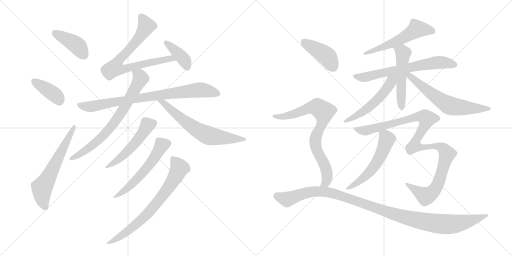
t = 0.00 s
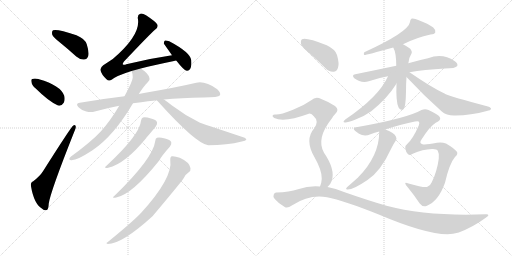
t = 3.22 s
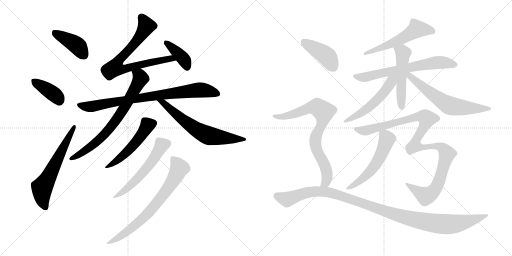
t = 6.44 s
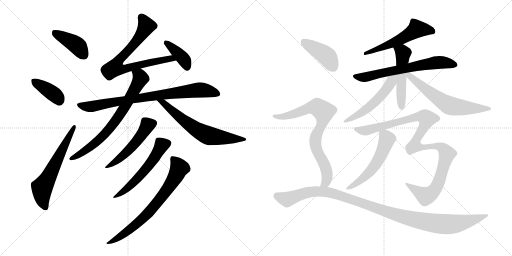
t = 9.66 s
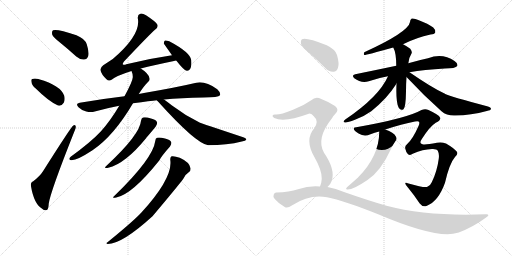
t = 12.88 s
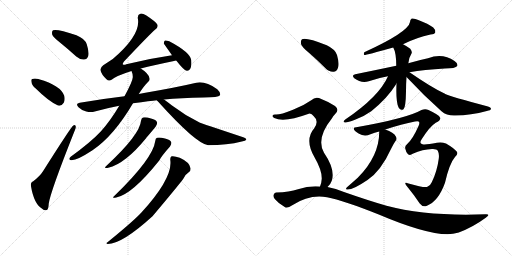
t = 16.10 s

The animated SVG that drew these frames (rendered in a browser with its animation timeline set to each time). Animation: 21 CSS @keyframes rules; one cycle of 16.10 s.

<svg version="1.1" viewBox="0 0 2048 1024" xmlns="http://www.w3.org/2000/svg">
  <g stroke="lightgray" stroke-dasharray="1,1" stroke-width="1" transform="scale(4, 4)">
    <line x1="0" y1="0" x2="256" y2="256"></line>
    <line x1="256" y1="0" x2="0" y2="256"></line>
    <line x1="128" y1="0" x2="128" y2="256"></line>
    <line x1="0" y1="128" x2="256" y2="128"></line>
    <line x1="256" y1="0" x2="512" y2="256"></line>
    <line x1="512" y1="0" x2="256" y2="256"></line>
    <line x1="384" y1="0" x2="384" y2="256"></line>
    <line x1="256" y1="128" x2="512" y2="128"></line>
  </g>
<g transform="scale(1, -1) translate(0, -850)">
   <style type="text/css">
    @keyframes keyframes0 {
      from {
       stroke: black;
       stroke-dashoffset: 409;
       stroke-width: 128;
       }
       57% {
       animation-timing-function: step-end;
       stroke: black;
       stroke-dashoffset: 0;
       stroke-width: 128;
       }
       to {
       stroke: black;
       stroke-width: 1024;
       }
       }
       #make-me-a-hanzi-animation-0 {
         animation: keyframes0 0.582845s both;
         animation-delay: 0.000000s;
         animation-timing-function: linear;
       }
    @keyframes keyframes1 {
      from {
       stroke: black;
       stroke-dashoffset: 386;
       stroke-width: 128;
       }
       56% {
       animation-timing-function: step-end;
       stroke: black;
       stroke-dashoffset: 0;
       stroke-width: 128;
       }
       to {
       stroke: black;
       stroke-width: 1024;
       }
       }
       #make-me-a-hanzi-animation-1 {
         animation: keyframes1 0.564128s both;
         animation-delay: 0.582845s;
         animation-timing-function: linear;
       }
    @keyframes keyframes2 {
      from {
       stroke: black;
       stroke-dashoffset: 613;
       stroke-width: 128;
       }
       67% {
       animation-timing-function: step-end;
       stroke: black;
       stroke-dashoffset: 0;
       stroke-width: 128;
       }
       to {
       stroke: black;
       stroke-width: 1024;
       }
       }
       #make-me-a-hanzi-animation-2 {
         animation: keyframes2 0.748861s both;
         animation-delay: 1.146973s;
         animation-timing-function: linear;
       }
    @keyframes keyframes3 {
      from {
       stroke: black;
       stroke-dashoffset: 752;
       stroke-width: 128;
       }
       71% {
       animation-timing-function: step-end;
       stroke: black;
       stroke-dashoffset: 0;
       stroke-width: 128;
       }
       to {
       stroke: black;
       stroke-width: 1024;
       }
       }
       #make-me-a-hanzi-animation-3 {
         animation: keyframes3 0.861979s both;
         animation-delay: 1.895833s;
         animation-timing-function: linear;
       }
    @keyframes keyframes4 {
      from {
       stroke: black;
       stroke-dashoffset: 390;
       stroke-width: 128;
       }
       56% {
       animation-timing-function: step-end;
       stroke: black;
       stroke-dashoffset: 0;
       stroke-width: 128;
       }
       to {
       stroke: black;
       stroke-width: 1024;
       }
       }
       #make-me-a-hanzi-animation-4 {
         animation: keyframes4 0.567383s both;
         animation-delay: 2.757812s;
         animation-timing-function: linear;
       }
    @keyframes keyframes5 {
      from {
       stroke: black;
       stroke-dashoffset: 820;
       stroke-width: 128;
       }
       73% {
       animation-timing-function: step-end;
       stroke: black;
       stroke-dashoffset: 0;
       stroke-width: 128;
       }
       to {
       stroke: black;
       stroke-width: 1024;
       }
       }
       #make-me-a-hanzi-animation-5 {
         animation: keyframes5 0.917318s both;
         animation-delay: 3.325195s;
         animation-timing-function: linear;
       }
    @keyframes keyframes6 {
      from {
       stroke: black;
       stroke-dashoffset: 728;
       stroke-width: 128;
       }
       70% {
       animation-timing-function: step-end;
       stroke: black;
       stroke-dashoffset: 0;
       stroke-width: 128;
       }
       to {
       stroke: black;
       stroke-width: 1024;
       }
       }
       #make-me-a-hanzi-animation-6 {
         animation: keyframes6 0.842448s both;
         animation-delay: 4.242513s;
         animation-timing-function: linear;
       }
    @keyframes keyframes7 {
      from {
       stroke: black;
       stroke-dashoffset: 636;
       stroke-width: 128;
       }
       67% {
       animation-timing-function: step-end;
       stroke: black;
       stroke-dashoffset: 0;
       stroke-width: 128;
       }
       to {
       stroke: black;
       stroke-width: 1024;
       }
       }
       #make-me-a-hanzi-animation-7 {
         animation: keyframes7 0.767578s both;
         animation-delay: 5.084961s;
         animation-timing-function: linear;
       }
    @keyframes keyframes8 {
      from {
       stroke: black;
       stroke-dashoffset: 508;
       stroke-width: 128;
       }
       62% {
       animation-timing-function: step-end;
       stroke: black;
       stroke-dashoffset: 0;
       stroke-width: 128;
       }
       to {
       stroke: black;
       stroke-width: 1024;
       }
       }
       #make-me-a-hanzi-animation-8 {
         animation: keyframes8 0.663411s both;
         animation-delay: 5.852539s;
         animation-timing-function: linear;
       }
    @keyframes keyframes9 {
      from {
       stroke: black;
       stroke-dashoffset: 556;
       stroke-width: 128;
       }
       64% {
       animation-timing-function: step-end;
       stroke: black;
       stroke-dashoffset: 0;
       stroke-width: 128;
       }
       to {
       stroke: black;
       stroke-width: 1024;
       }
       }
       #make-me-a-hanzi-animation-9 {
         animation: keyframes9 0.702474s both;
         animation-delay: 6.515951s;
         animation-timing-function: linear;
       }
    @keyframes keyframes10 {
      from {
       stroke: black;
       stroke-dashoffset: 717;
       stroke-width: 128;
       }
       70% {
       animation-timing-function: step-end;
       stroke: black;
       stroke-dashoffset: 0;
       stroke-width: 128;
       }
       to {
       stroke: black;
       stroke-width: 1024;
       }
       }
       #make-me-a-hanzi-animation-10 {
         animation: keyframes10 0.833496s both;
         animation-delay: 7.218424s;
         animation-timing-function: linear;
       }
    @keyframes keyframes11 {
      from {
       stroke: black;
       stroke-dashoffset: 555;
       stroke-width: 128;
       }
       64% {
       animation-timing-function: step-end;
       stroke: black;
       stroke-dashoffset: 0;
       stroke-width: 128;
       }
       to {
       stroke: black;
       stroke-width: 1024;
       }
       }
       #make-me-a-hanzi-animation-11 {
         animation: keyframes11 0.701660s both;
         animation-delay: 8.051921s;
         animation-timing-function: linear;
       }
    @keyframes keyframes12 {
      from {
       stroke: black;
       stroke-dashoffset: 665;
       stroke-width: 128;
       }
       68% {
       animation-timing-function: step-end;
       stroke: black;
       stroke-dashoffset: 0;
       stroke-width: 128;
       }
       to {
       stroke: black;
       stroke-width: 1024;
       }
       }
       #make-me-a-hanzi-animation-12 {
         animation: keyframes12 0.791178s both;
         animation-delay: 8.753581s;
         animation-timing-function: linear;
       }
    @keyframes keyframes13 {
      from {
       stroke: black;
       stroke-dashoffset: 509;
       stroke-width: 128;
       }
       62% {
       animation-timing-function: step-end;
       stroke: black;
       stroke-dashoffset: 0;
       stroke-width: 128;
       }
       to {
       stroke: black;
       stroke-width: 1024;
       }
       }
       #make-me-a-hanzi-animation-13 {
         animation: keyframes13 0.664225s both;
         animation-delay: 9.544759s;
         animation-timing-function: linear;
       }
    @keyframes keyframes14 {
      from {
       stroke: black;
       stroke-dashoffset: 526;
       stroke-width: 128;
       }
       63% {
       animation-timing-function: step-end;
       stroke: black;
       stroke-dashoffset: 0;
       stroke-width: 128;
       }
       to {
       stroke: black;
       stroke-width: 1024;
       }
       }
       #make-me-a-hanzi-animation-14 {
         animation: keyframes14 0.678060s both;
         animation-delay: 10.208984s;
         animation-timing-function: linear;
       }
    @keyframes keyframes15 {
      from {
       stroke: black;
       stroke-dashoffset: 622;
       stroke-width: 128;
       }
       67% {
       animation-timing-function: step-end;
       stroke: black;
       stroke-dashoffset: 0;
       stroke-width: 128;
       }
       to {
       stroke: black;
       stroke-width: 1024;
       }
       }
       #make-me-a-hanzi-animation-15 {
         animation: keyframes15 0.756185s both;
         animation-delay: 10.887044s;
         animation-timing-function: linear;
       }
    @keyframes keyframes16 {
      from {
       stroke: black;
       stroke-dashoffset: 1085;
       stroke-width: 128;
       }
       78% {
       animation-timing-function: step-end;
       stroke: black;
       stroke-dashoffset: 0;
       stroke-width: 128;
       }
       to {
       stroke: black;
       stroke-width: 1024;
       }
       }
       #make-me-a-hanzi-animation-16 {
         animation: keyframes16 1.132975s both;
         animation-delay: 11.643229s;
         animation-timing-function: linear;
       }
    @keyframes keyframes17 {
      from {
       stroke: black;
       stroke-dashoffset: 548;
       stroke-width: 128;
       }
       64% {
       animation-timing-function: step-end;
       stroke: black;
       stroke-dashoffset: 0;
       stroke-width: 128;
       }
       to {
       stroke: black;
       stroke-width: 1024;
       }
       }
       #make-me-a-hanzi-animation-17 {
         animation: keyframes17 0.695964s both;
         animation-delay: 12.776204s;
         animation-timing-function: linear;
       }
    @keyframes keyframes18 {
      from {
       stroke: black;
       stroke-dashoffset: 416;
       stroke-width: 128;
       }
       58% {
       animation-timing-function: step-end;
       stroke: black;
       stroke-dashoffset: 0;
       stroke-width: 128;
       }
       to {
       stroke: black;
       stroke-width: 1024;
       }
       }
       #make-me-a-hanzi-animation-18 {
         animation: keyframes18 0.588542s both;
         animation-delay: 13.472168s;
         animation-timing-function: linear;
       }
    @keyframes keyframes19 {
      from {
       stroke: black;
       stroke-dashoffset: 784;
       stroke-width: 128;
       }
       72% {
       animation-timing-function: step-end;
       stroke: black;
       stroke-dashoffset: 0;
       stroke-width: 128;
       }
       to {
       stroke: black;
       stroke-width: 1024;
       }
       }
       #make-me-a-hanzi-animation-19 {
         animation: keyframes19 0.888021s both;
         animation-delay: 14.060710s;
         animation-timing-function: linear;
       }
    @keyframes keyframes20 {
      from {
       stroke: black;
       stroke-dashoffset: 1110;
       stroke-width: 128;
       }
       78% {
       animation-timing-function: step-end;
       stroke: black;
       stroke-dashoffset: 0;
       stroke-width: 128;
       }
       to {
       stroke: black;
       stroke-width: 1024;
       }
       }
       #make-me-a-hanzi-animation-20 {
         animation: keyframes20 1.153320s both;
         animation-delay: 14.948730s;
         animation-timing-function: linear;
       }
</style>
<path d="M 241 679 Q 272 654 305 624 Q 320 611 336 612 Q 348 612 353 626 Q 357 642 347 673 Q 340 695 306 709 Q 227 736 212 729 Q 206 725 209 711 Q 213 701 241 679 Z" fill="lightgray"></path> 
<path d="M 143 496 Q 194 445 232 428 Q 247 425 255 439 Q 261 451 257 467 Q 242 509 156 533 Q 155 534 154 534 Q 138 538 129 534 Q 123 533 126 521 Q 127 509 143 496 Z" fill="lightgray"></path> 
<path d="M 133 125 Q 121 121 124 105 Q 136 33 170 14 Q 177 7 187 10 Q 194 11 195 36 Q 202 84 297 323 Q 304 339 303 344 Q 302 354 293 348 Q 284 342 172 165 Q 160 146 133 125 Z" fill="lightgray"></path> 
<path d="M 563 576 Q 614 589 696 606 Q 699 607 705 608 C 734 614 718 633 688 629 Q 598 616 505 593 Q 495 589 491 593 Q 490 596 496 604 Q 599 713 621 732 Q 633 739 629 752 Q 625 762 584 789 Q 569 798 561 795 Q 548 791 552 772 Q 561 708 451 614 Q 433 602 413 589 Q 400 579 402 569 Q 405 553 426 533 Q 435 523 448 532 Q 466 547 526 566 L 563 576 Z" fill="lightgray"></path> 
<path d="M 705 608 Q 735 569 747 567 Q 756 566 761 575 Q 767 585 765 609 Q 762 640 677 685 Q 665 689 660 688 Q 656 687 655 676 L 688 629 L 705 608 Z" fill="lightgray"></path> 
<path d="M 656 452 Q 723 459 814 460 Q 874 460 880 469 Q 884 479 869 493 Q 821 527 785 519 Q 709 501 576 478 Q 566 477 555 474 L 498 465 Q 413 455 319 439 Q 300 436 314 421 Q 327 408 345 404 Q 364 400 379 404 Q 425 417 477 427 L 532 437 Q 604 447 627 449 L 656 452 Z" fill="lightgray"></path> 
<path d="M 555 474 Q 577 508 591 521 Q 601 528 598 537 Q 595 556 563 576 C 538 593 517 595 526 566 Q 532 553 531 540 Q 530 524 498 465 L 477 427 Q 441 366 403 324 Q 364 282 284 224 Q 272 214 281 210 Q 302 204 370 249 Q 455 306 532 437 L 555 474 Z" fill="lightgray"></path> 
<path d="M 627 449 Q 628 448 631 445 Q 785 274 833 269 Q 908 269 967 284 Q 983 287 985 291 Q 986 297 973 301 Q 802 358 800 359 Q 739 389 688 428 Q 669 443 656 452 C 632 469 606 471 627 449 Z" fill="lightgray"></path> 
<path d="M 564 367 Q 560 312 427 188 Q 411 175 433 179 Q 500 194 585 298 Q 585 301 588 302 Q 612 330 623 344 Q 630 354 628 361 Q 625 371 604 376 Q 582 383 572 380 Q 566 379 564 367 Z" fill="lightgray"></path> 
<path d="M 621 286 Q 612 216 459 68 Q 443 55 465 60 Q 528 72 637 208 Q 646 226 680 264 Q 687 274 685 281 Q 681 291 660 296 Q 638 302 628 299 Q 622 298 621 286 Z" fill="lightgray"></path> 
<path d="M 681 211 Q 693 139 563 -3 Q 560 -4 558 -8 Q 521 -45 430 -119 Q 421 -123 431 -126 Q 488 -126 610 -15 Q 701 93 732 133 Q 739 151 756 162 Q 763 166 762 177 Q 759 201 719 219 Q 700 226 688 225 Q 681 224 681 211 Z" fill="lightgray"></path> 
<path d="M 1612 673 Q 1666 700 1722 712 Q 1738 713 1741 720 Q 1744 730 1733 740 Q 1714 755 1673 770 Q 1660 777 1647 776 Q 1640 772 1640 762 Q 1634 722 1457 641 Q 1453 632 1457 630 Q 1466 630 1573 660 L 1612 673 Z" fill="lightgray"></path> 
<path d="M 1638 561 Q 1696 571 1779 576 Q 1822 576 1829 586 Q 1833 596 1818 606 Q 1770 639 1712 617 Q 1678 610 1633 597 L 1585 587 Q 1509 571 1421 553 Q 1405 550 1417 537 Q 1445 516 1475 525 Q 1511 538 1552 545 L 1638 561 Z" fill="lightgray"></path> 
<path d="M 1633 597 Q 1633 598 1634 600 Q 1634 616 1646 636 Q 1650 643 1641 655 Q 1628 665 1612 673 C 1585 687 1560 687 1573 660 Q 1585 639 1585 587 L 1586 516 Q 1583 444 1594 421 L 1595 419 Q 1602 406 1614 413 Q 1623 420 1624 484 Q 1624 515 1626 542 L 1633 597 Z" fill="lightgray"></path> 
<path d="M 1552 545 Q 1516 463 1381 372 Q 1368 362 1380 360 Q 1389 359 1420 371 Q 1454 383 1485 405 Q 1512 426 1543 459 Q 1568 487 1583 511 Q 1584 514 1586 516 C 1612 558 1572 588 1552 545 Z" fill="lightgray"></path> 
<path d="M 1626 542 Q 1693 470 1766 405 Q 1788 386 1822 388 Q 1883 389 1947 406 Q 1963 409 1964 414 Q 1965 420 1952 424 Q 1802 464 1781 474 Q 1778 477 1776 477 Q 1725 501 1638 561 C 1613 578 1606 564 1626 542 Z" fill="lightgray"></path> 
<path d="M 1541 332 Q 1608 354 1660 364 Q 1673 367 1676 363 Q 1679 359 1675 348 Q 1651 293 1628 273 Q 1619 267 1621 256 Q 1624 240 1632 233 Q 1641 227 1651 235 Q 1691 253 1728 254 Q 1747 255 1751 247 Q 1758 235 1755 215 Q 1748 163 1727 121 Q 1721 106 1708 102 Q 1693 99 1634 116 Q 1610 126 1630 102 Q 1658 68 1679 36 Q 1691 20 1708 27 Q 1754 46 1780 119 Q 1798 197 1820 222 Q 1835 235 1826 245 Q 1816 257 1784 276 Q 1766 283 1748 279 Q 1702 270 1690 273 Q 1674 277 1688 295 Q 1719 344 1743 359 Q 1765 369 1760 380 Q 1757 390 1714 410 Q 1701 417 1686 410 Q 1629 377 1425 341 Q 1416 341 1415 336 Q 1414 329 1436 315 Q 1458 302 1482 313 Q 1498 319 1517 324 L 1541 332 Z" fill="lightgray"></path> 
<path d="M 1517 324 Q 1517 225 1431 139 Q 1413 123 1388 101 Q 1381 95 1387 92 Q 1408 88 1470 130 Q 1524 166 1566 258 Q 1573 273 1582 286 Q 1589 293 1584 303 Q 1575 321 1541 332 C 1517 340 1517 340 1517 324 Z" fill="lightgray"></path> 
<path d="M 1238 637 Q 1269 610 1301 578 Q 1316 562 1334 563 Q 1347 564 1352 579 Q 1358 595 1348 630 Q 1342 652 1307 669 Q 1223 702 1208 693 Q 1202 689 1204 674 Q 1208 661 1238 637 Z" fill="lightgray"></path> 
<path d="M 1310 102 Q 1322 112 1327 127 Q 1342 172 1296 239 Q 1263 296 1328 377 Q 1332 386 1339 392 Q 1360 411 1340 426 Q 1319 441 1285 454 Q 1263 467 1245 449 Q 1214 427 1172 411 Q 1117 389 1100 392 Q 1093 392 1090 387 Q 1089 383 1097 378 Q 1137 359 1235 395 Q 1245 398 1255 385 Q 1277 366 1257 337 Q 1217 291 1258 221 Q 1288 169 1287 135 Q 1286 117 1280 104 C 1271 75 1290 79 1310 102 Z" fill="lightgray"></path> 
<path d="M 1280 104 Q 1237 108 1192 93 Q 1158 81 1105 80 Q 1098 80 1095 72 Q 1091 65 1099 54 Q 1115 35 1139 22 Q 1149 15 1169 29 Q 1238 74 1308 61 Q 1375 48 1515 -8 Q 1750 -108 1831 -81 Q 1832 -80 1835 -80 Q 1893 -58 1943 -21 Q 1965 -6 1942 -7 Q 1710 -16 1546 27 Q 1470 49 1376 82 Q 1343 97 1310 102 L 1280 104 Z" fill="lightgray"></path> 
      <clipPath id="make-me-a-hanzi-clip-0">
      <path d="M 241 679 Q 272 654 305 624 Q 320 611 336 612 Q 348 612 353 626 Q 357 642 347 673 Q 340 695 306 709 Q 227 736 212 729 Q 206 725 209 711 Q 213 701 241 679 Z" fill="lightgray"></path>
      </clipPath>
      <path clip-path="url(#make-me-a-hanzi-clip-0)" d="M 217 722 L 307 669 L 336 630 " fill="none" id="make-me-a-hanzi-animation-0" stroke-dasharray="281 562" stroke-linecap="round"></path>

      <clipPath id="make-me-a-hanzi-clip-1">
      <path d="M 143 496 Q 194 445 232 428 Q 247 425 255 439 Q 261 451 257 467 Q 242 509 156 533 Q 155 534 154 534 Q 138 538 129 534 Q 123 533 126 521 Q 127 509 143 496 Z" fill="lightgray"></path>
      </clipPath>
      <path clip-path="url(#make-me-a-hanzi-clip-1)" d="M 136 526 L 220 470 L 237 447 " fill="none" id="make-me-a-hanzi-animation-1" stroke-dasharray="258 516" stroke-linecap="round"></path>

      <clipPath id="make-me-a-hanzi-clip-2">
      <path d="M 133 125 Q 121 121 124 105 Q 136 33 170 14 Q 177 7 187 10 Q 194 11 195 36 Q 202 84 297 323 Q 304 339 303 344 Q 302 354 293 348 Q 284 342 172 165 Q 160 146 133 125 Z" fill="lightgray"></path>
      </clipPath>
      <path clip-path="url(#make-me-a-hanzi-clip-2)" d="M 182 20 L 170 49 L 168 99 L 297 342 " fill="none" id="make-me-a-hanzi-animation-2" stroke-dasharray="485 970" stroke-linecap="round"></path>

      <clipPath id="make-me-a-hanzi-clip-3">
      <path d="M 563 576 Q 614 589 696 606 Q 699 607 705 608 C 734 614 718 633 688 629 Q 598 616 505 593 Q 495 589 491 593 Q 490 596 496 604 Q 599 713 621 732 Q 633 739 629 752 Q 625 762 584 789 Q 569 798 561 795 Q 548 791 552 772 Q 561 708 451 614 Q 433 602 413 589 Q 400 579 402 569 Q 405 553 426 533 Q 435 523 448 532 Q 466 547 526 566 L 563 576 Z" fill="lightgray"></path>
      </clipPath>
      <path clip-path="url(#make-me-a-hanzi-clip-3)" d="M 566 781 L 585 744 L 536 672 L 473 607 L 460 578 L 493 573 L 652 611 L 682 616 L 699 612 " fill="none" id="make-me-a-hanzi-animation-3" stroke-dasharray="624 1248" stroke-linecap="round"></path>

      <clipPath id="make-me-a-hanzi-clip-4">
      <path d="M 705 608 Q 735 569 747 567 Q 756 566 761 575 Q 767 585 765 609 Q 762 640 677 685 Q 665 689 660 688 Q 656 687 655 676 L 688 629 L 705 608 Z" fill="lightgray"></path>
      </clipPath>
      <path clip-path="url(#make-me-a-hanzi-clip-4)" d="M 663 680 L 729 620 L 749 580 " fill="none" id="make-me-a-hanzi-animation-4" stroke-dasharray="262 524" stroke-linecap="round"></path>

      <clipPath id="make-me-a-hanzi-clip-5">
      <path d="M 656 452 Q 723 459 814 460 Q 874 460 880 469 Q 884 479 869 493 Q 821 527 785 519 Q 709 501 576 478 Q 566 477 555 474 L 498 465 Q 413 455 319 439 Q 300 436 314 421 Q 327 408 345 404 Q 364 400 379 404 Q 425 417 477 427 L 532 437 Q 604 447 627 449 L 656 452 Z" fill="lightgray"></path>
      </clipPath>
      <path clip-path="url(#make-me-a-hanzi-clip-5)" d="M 317 430 L 354 423 L 380 426 L 588 464 L 795 490 L 835 486 L 873 474 " fill="none" id="make-me-a-hanzi-animation-5" stroke-dasharray="692 1384" stroke-linecap="round"></path>

      <clipPath id="make-me-a-hanzi-clip-6">
      <path d="M 555 474 Q 577 508 591 521 Q 601 528 598 537 Q 595 556 563 576 C 538 593 517 595 526 566 Q 532 553 531 540 Q 530 524 498 465 L 477 427 Q 441 366 403 324 Q 364 282 284 224 Q 272 214 281 210 Q 302 204 370 249 Q 455 306 532 437 L 555 474 Z" fill="lightgray"></path>
      </clipPath>
      <path clip-path="url(#make-me-a-hanzi-clip-6)" d="M 534 561 L 549 554 L 563 537 L 510 440 L 461 366 L 386 282 L 322 234 L 285 216 " fill="none" id="make-me-a-hanzi-animation-6" stroke-dasharray="600 1200" stroke-linecap="round"></path>

      <clipPath id="make-me-a-hanzi-clip-7">
      <path d="M 627 449 Q 628 448 631 445 Q 785 274 833 269 Q 908 269 967 284 Q 983 287 985 291 Q 986 297 973 301 Q 802 358 800 359 Q 739 389 688 428 Q 669 443 656 452 C 632 469 606 471 627 449 Z" fill="lightgray"></path>
      </clipPath>
      <path clip-path="url(#make-me-a-hanzi-clip-7)" d="M 642 437 L 653 438 L 750 356 L 832 308 L 916 296 L 978 295 " fill="none" id="make-me-a-hanzi-animation-7" stroke-dasharray="508 1016" stroke-linecap="round"></path>

      <clipPath id="make-me-a-hanzi-clip-8">
      <path d="M 564 367 Q 560 312 427 188 Q 411 175 433 179 Q 500 194 585 298 Q 585 301 588 302 Q 612 330 623 344 Q 630 354 628 361 Q 625 371 604 376 Q 582 383 572 380 Q 566 379 564 367 Z" fill="lightgray"></path>
      </clipPath>
      <path clip-path="url(#make-me-a-hanzi-clip-8)" d="M 615 358 L 589 348 L 551 289 L 516 250 L 474 212 L 436 188 " fill="none" id="make-me-a-hanzi-animation-8" stroke-dasharray="380 760" stroke-linecap="round"></path>

      <clipPath id="make-me-a-hanzi-clip-9">
      <path d="M 621 286 Q 612 216 459 68 Q 443 55 465 60 Q 528 72 637 208 Q 646 226 680 264 Q 687 274 685 281 Q 681 291 660 296 Q 638 302 628 299 Q 622 298 621 286 Z" fill="lightgray"></path>
      </clipPath>
      <path clip-path="url(#make-me-a-hanzi-clip-9)" d="M 673 278 L 647 270 L 614 212 L 576 163 L 519 105 L 468 68 " fill="none" id="make-me-a-hanzi-animation-9" stroke-dasharray="428 856" stroke-linecap="round"></path>

      <clipPath id="make-me-a-hanzi-clip-10">
      <path d="M 681 211 Q 693 139 563 -3 Q 560 -4 558 -8 Q 521 -45 430 -119 Q 421 -123 431 -126 Q 488 -126 610 -15 Q 701 93 732 133 Q 739 151 756 162 Q 763 166 762 177 Q 759 201 719 219 Q 700 226 688 225 Q 681 224 681 211 Z" fill="lightgray"></path>
      </clipPath>
      <path clip-path="url(#make-me-a-hanzi-clip-10)" d="M 694 213 L 717 178 L 700 140 L 653 70 L 573 -23 L 515 -72 L 435 -122 " fill="none" id="make-me-a-hanzi-animation-10" stroke-dasharray="589 1178" stroke-linecap="round"></path>

      <clipPath id="make-me-a-hanzi-clip-11">
      <path d="M 1612 673 Q 1666 700 1722 712 Q 1738 713 1741 720 Q 1744 730 1733 740 Q 1714 755 1673 770 Q 1660 777 1647 776 Q 1640 772 1640 762 Q 1634 722 1457 641 Q 1453 632 1457 630 Q 1466 630 1573 660 L 1612 673 Z" fill="lightgray"></path>
      </clipPath>
      <path clip-path="url(#make-me-a-hanzi-clip-11)" d="M 1731 725 L 1667 734 L 1557 670 L 1482 643 L 1470 645 L 1458 636 " fill="none" id="make-me-a-hanzi-animation-11" stroke-dasharray="427 854" stroke-linecap="round"></path>

      <clipPath id="make-me-a-hanzi-clip-12">
      <path d="M 1638 561 Q 1696 571 1779 576 Q 1822 576 1829 586 Q 1833 596 1818 606 Q 1770 639 1712 617 Q 1678 610 1633 597 L 1585 587 Q 1509 571 1421 553 Q 1405 550 1417 537 Q 1445 516 1475 525 Q 1511 538 1552 545 L 1638 561 Z" fill="lightgray"></path>
      </clipPath>
      <path clip-path="url(#make-me-a-hanzi-clip-12)" d="M 1420 545 L 1454 540 L 1741 599 L 1777 600 L 1821 590 " fill="none" id="make-me-a-hanzi-animation-12" stroke-dasharray="537 1074" stroke-linecap="round"></path>

      <clipPath id="make-me-a-hanzi-clip-13">
      <path d="M 1633 597 Q 1633 598 1634 600 Q 1634 616 1646 636 Q 1650 643 1641 655 Q 1628 665 1612 673 C 1585 687 1560 687 1573 660 Q 1585 639 1585 587 L 1586 516 Q 1583 444 1594 421 L 1595 419 Q 1602 406 1614 413 Q 1623 420 1624 484 Q 1624 515 1626 542 L 1633 597 Z" fill="lightgray"></path>
      </clipPath>
      <path clip-path="url(#make-me-a-hanzi-clip-13)" d="M 1581 658 L 1611 636 L 1603 484 L 1607 421 " fill="none" id="make-me-a-hanzi-animation-13" stroke-dasharray="381 762" stroke-linecap="round"></path>

      <clipPath id="make-me-a-hanzi-clip-14">
      <path d="M 1552 545 Q 1516 463 1381 372 Q 1368 362 1380 360 Q 1389 359 1420 371 Q 1454 383 1485 405 Q 1512 426 1543 459 Q 1568 487 1583 511 Q 1584 514 1586 516 C 1612 558 1572 588 1552 545 Z" fill="lightgray"></path>
      </clipPath>
      <path clip-path="url(#make-me-a-hanzi-clip-14)" d="M 1581 545 L 1540 486 L 1479 423 L 1384 366 " fill="none" id="make-me-a-hanzi-animation-14" stroke-dasharray="398 796" stroke-linecap="round"></path>

      <clipPath id="make-me-a-hanzi-clip-15">
      <path d="M 1626 542 Q 1693 470 1766 405 Q 1788 386 1822 388 Q 1883 389 1947 406 Q 1963 409 1964 414 Q 1965 420 1952 424 Q 1802 464 1781 474 Q 1778 477 1776 477 Q 1725 501 1638 561 C 1613 578 1606 564 1626 542 Z" fill="lightgray"></path>
      </clipPath>
      <path clip-path="url(#make-me-a-hanzi-clip-15)" d="M 1634 554 L 1698 496 L 1799 428 L 1843 420 L 1956 417 " fill="none" id="make-me-a-hanzi-animation-15" stroke-dasharray="494 988" stroke-linecap="round"></path>

      <clipPath id="make-me-a-hanzi-clip-16">
      <path d="M 1541 332 Q 1608 354 1660 364 Q 1673 367 1676 363 Q 1679 359 1675 348 Q 1651 293 1628 273 Q 1619 267 1621 256 Q 1624 240 1632 233 Q 1641 227 1651 235 Q 1691 253 1728 254 Q 1747 255 1751 247 Q 1758 235 1755 215 Q 1748 163 1727 121 Q 1721 106 1708 102 Q 1693 99 1634 116 Q 1610 126 1630 102 Q 1658 68 1679 36 Q 1691 20 1708 27 Q 1754 46 1780 119 Q 1798 197 1820 222 Q 1835 235 1826 245 Q 1816 257 1784 276 Q 1766 283 1748 279 Q 1702 270 1690 273 Q 1674 277 1688 295 Q 1719 344 1743 359 Q 1765 369 1760 380 Q 1757 390 1714 410 Q 1701 417 1686 410 Q 1629 377 1425 341 Q 1416 341 1415 336 Q 1414 329 1436 315 Q 1458 302 1482 313 Q 1498 319 1517 324 L 1541 332 Z" fill="lightgray"></path>
      </clipPath>
      <path clip-path="url(#make-me-a-hanzi-clip-16)" d="M 1422 334 L 1469 329 L 1673 384 L 1700 382 L 1708 374 L 1663 286 L 1659 267 L 1688 259 L 1739 267 L 1757 263 L 1772 256 L 1788 235 L 1761 135 L 1740 92 L 1722 74 L 1703 65 L 1643 106 " fill="none" id="make-me-a-hanzi-animation-16" stroke-dasharray="957 1914" stroke-linecap="round"></path>

      <clipPath id="make-me-a-hanzi-clip-17">
      <path d="M 1517 324 Q 1517 225 1431 139 Q 1413 123 1388 101 Q 1381 95 1387 92 Q 1408 88 1470 130 Q 1524 166 1566 258 Q 1573 273 1582 286 Q 1589 293 1584 303 Q 1575 321 1541 332 C 1517 340 1517 340 1517 324 Z" fill="lightgray"></path>
      </clipPath>
      <path clip-path="url(#make-me-a-hanzi-clip-17)" d="M 1526 316 L 1548 294 L 1525 231 L 1503 193 L 1452 136 L 1391 96 " fill="none" id="make-me-a-hanzi-animation-17" stroke-dasharray="420 840" stroke-linecap="round"></path>

      <clipPath id="make-me-a-hanzi-clip-18">
      <path d="M 1238 637 Q 1269 610 1301 578 Q 1316 562 1334 563 Q 1347 564 1352 579 Q 1358 595 1348 630 Q 1342 652 1307 669 Q 1223 702 1208 693 Q 1202 689 1204 674 Q 1208 661 1238 637 Z" fill="lightgray"></path>
      </clipPath>
      <path clip-path="url(#make-me-a-hanzi-clip-18)" d="M 1213 685 L 1306 626 L 1332 583 " fill="none" id="make-me-a-hanzi-animation-18" stroke-dasharray="288 576" stroke-linecap="round"></path>

      <clipPath id="make-me-a-hanzi-clip-19">
      <path d="M 1310 102 Q 1322 112 1327 127 Q 1342 172 1296 239 Q 1263 296 1328 377 Q 1332 386 1339 392 Q 1360 411 1340 426 Q 1319 441 1285 454 Q 1263 467 1245 449 Q 1214 427 1172 411 Q 1117 389 1100 392 Q 1093 392 1090 387 Q 1089 383 1097 378 Q 1137 359 1235 395 Q 1245 398 1255 385 Q 1277 366 1257 337 Q 1217 291 1258 221 Q 1288 169 1287 135 Q 1286 117 1280 104 C 1271 75 1290 79 1310 102 Z" fill="lightgray"></path>
      </clipPath>
      <path clip-path="url(#make-me-a-hanzi-clip-19)" d="M 1097 385 L 1125 382 L 1150 387 L 1256 422 L 1269 422 L 1295 402 L 1291 363 L 1262 300 L 1261 280 L 1271 239 L 1307 166 L 1307 129 L 1288 109 " fill="none" id="make-me-a-hanzi-animation-19" stroke-dasharray="656 1312" stroke-linecap="round"></path>

      <clipPath id="make-me-a-hanzi-clip-20">
      <path d="M 1280 104 Q 1237 108 1192 93 Q 1158 81 1105 80 Q 1098 80 1095 72 Q 1091 65 1099 54 Q 1115 35 1139 22 Q 1149 15 1169 29 Q 1238 74 1308 61 Q 1375 48 1515 -8 Q 1750 -108 1831 -81 Q 1832 -80 1835 -80 Q 1893 -58 1943 -21 Q 1965 -6 1942 -7 Q 1710 -16 1546 27 Q 1470 49 1376 82 Q 1343 97 1310 102 L 1280 104 Z" fill="lightgray"></path>
      </clipPath>
      <path clip-path="url(#make-me-a-hanzi-clip-20)" d="M 1108 66 L 1149 53 L 1246 83 L 1313 81 L 1577 -8 L 1747 -44 L 1824 -45 L 1887 -32 L 1933 -15 " fill="none" id="make-me-a-hanzi-animation-20" stroke-dasharray="982 1964" stroke-linecap="round"></path>

</g>
</svg>
